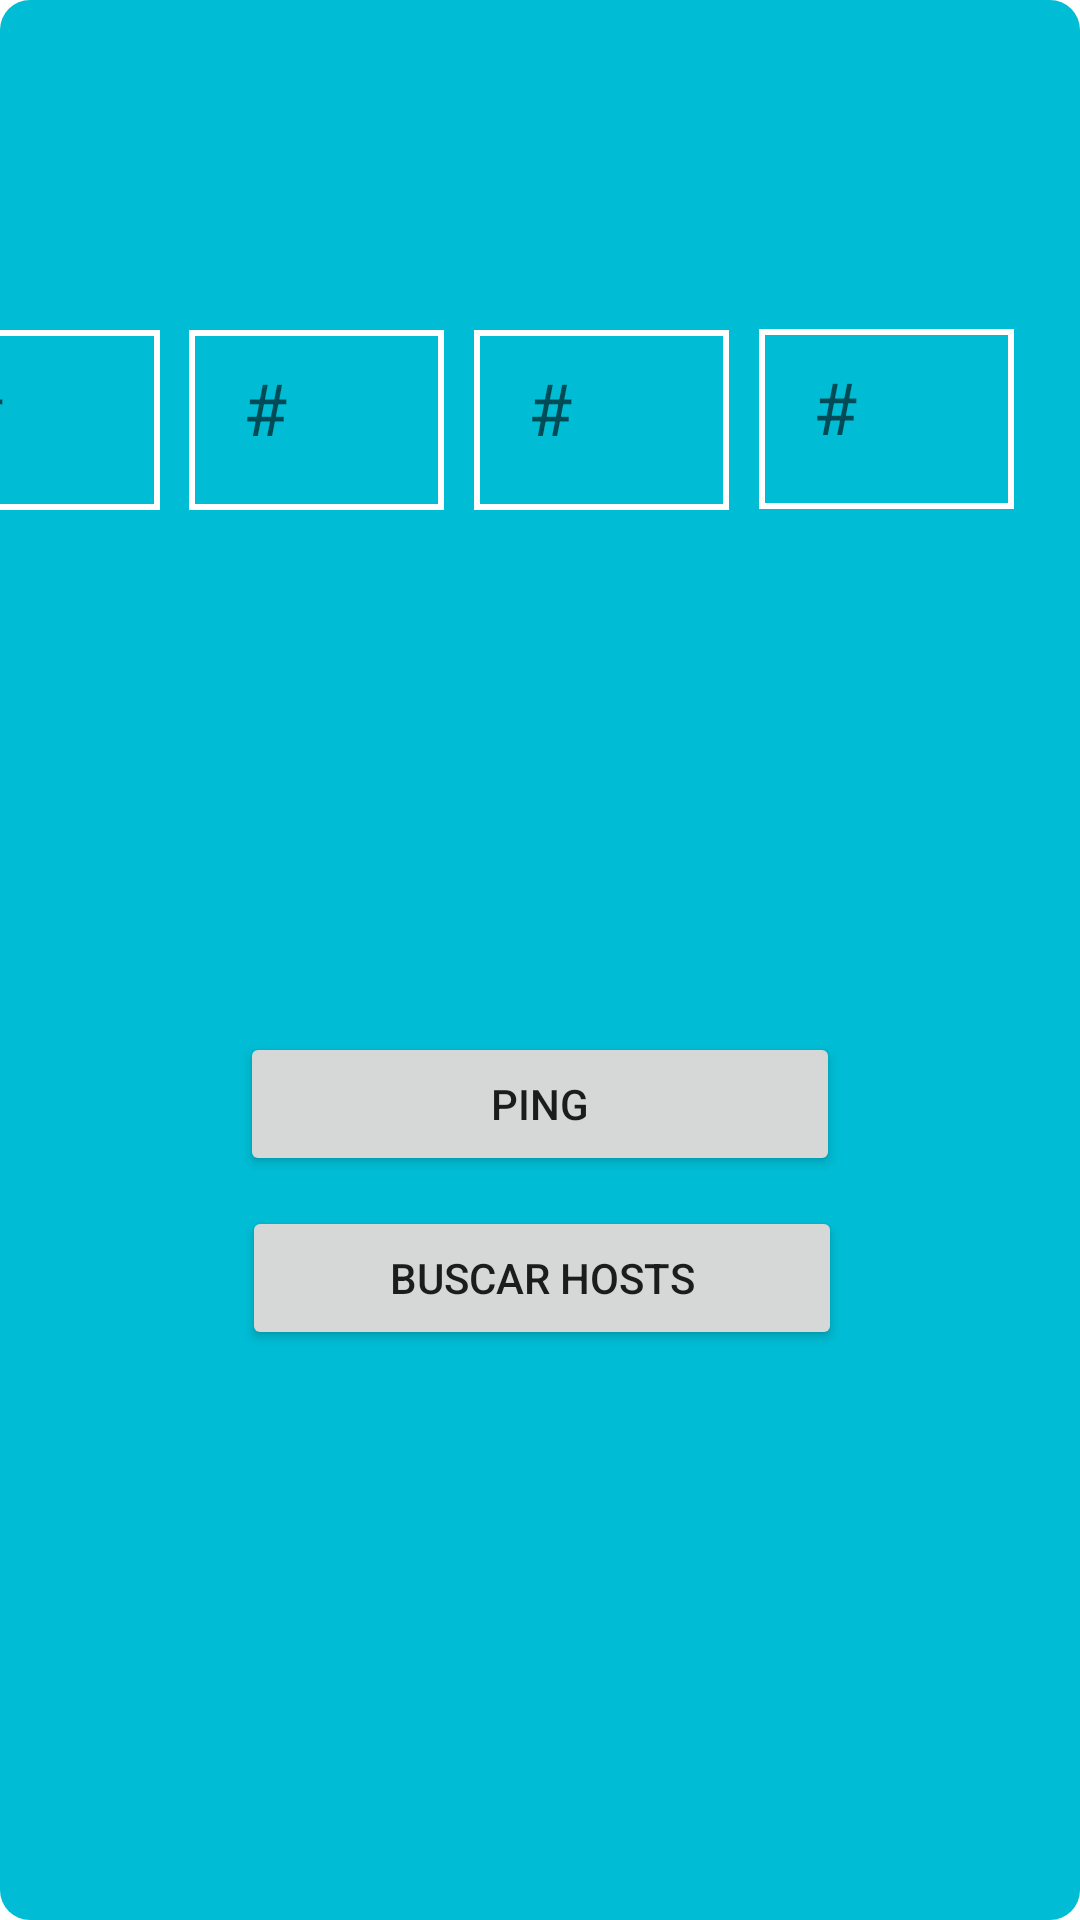

The Android layout XML behind this screen, and the referenced resources:
<!-- AndroidManifest.xml: application theme Theme.Practica4Ecosistemas -->
<!-- res/layout/activity_main.xml -->
<?xml version="1.0" encoding="utf-8"?>
<androidx.constraintlayout.widget.ConstraintLayout xmlns:android="http://schemas.android.com/apk/res/android"
    xmlns:app="http://schemas.android.com/apk/res-auto"
    xmlns:tools="http://schemas.android.com/tools"
    android:layout_width="match_parent"
    android:layout_height="match_parent"
    android:background="@drawable/colorfondo"
    tools:context=".MainActivity">

    <androidx.constraintlayout.widget.ConstraintLayout
        android:layout_width="match_parent"
        android:layout_height="0dp"
        android:layout_marginTop="50dp"
        android:layout_marginBottom="50dp"
        app:layout_constraintBottom_toBottomOf="parent"
        app:layout_constraintEnd_toEndOf="parent"
        app:layout_constraintStart_toStartOf="parent"
        app:layout_constraintTop_toTopOf="parent">

        <EditText
            android:id="@+id/editTextcuad1"
            android:layout_width="85dp"
            android:layout_height="60dp"
            android:layout_marginTop="60dp"
            android:layout_marginEnd="10dp"
            android:layout_marginRight="10dp"
            android:layout_marginBottom="420dp"
            android:background="@drawable/linea"
            android:ems="10"
            android:hint="#"
            android:inputType="textPersonName"
            android:padding="18dp"
            android:textSize="24sp"
            app:layout_constraintBottom_toBottomOf="parent"
            app:layout_constraintEnd_toStartOf="@+id/editTextcuad2"
            app:layout_constraintTop_toTopOf="parent" />

        <EditText
            android:id="@+id/editTextcuad2"
            android:layout_width="85dp"
            android:layout_height="60dp"
            android:layout_marginTop="60dp"
            android:layout_marginEnd="10dp"
            android:layout_marginRight="10dp"
            android:layout_marginBottom="420dp"
            android:background="@drawable/linea"
            android:ems="10"
            android:hint="#"
            android:inputType="textPersonName"
            android:padding="18dp"
            android:textSize="24sp"
            app:layout_constraintBottom_toBottomOf="parent"
            app:layout_constraintEnd_toStartOf="@+id/editTextcuad3"
            app:layout_constraintTop_toTopOf="parent" />

        <EditText
            android:id="@+id/editTextcuad3"
            android:layout_width="85dp"
            android:layout_height="60dp"
            android:layout_marginTop="60dp"
            android:layout_marginEnd="10dp"
            android:layout_marginRight="10dp"
            android:layout_marginBottom="420dp"
            android:background="@drawable/linea"
            android:ems="10"
            android:hint="#"
            android:inputType="textPersonName"
            android:padding="18dp"
            android:textSize="24sp"
            app:layout_constraintBottom_toBottomOf="parent"
            app:layout_constraintEnd_toStartOf="@+id/editTextcuad4"
            app:layout_constraintTop_toTopOf="parent" />

        <EditText
            android:id="@+id/editTextcuad4"
            android:layout_width="85dp"
            android:layout_height="60dp"
            android:layout_marginTop="60dp"
            android:layout_marginEnd="22dp"
            android:layout_marginRight="22dp"
            android:layout_marginBottom="175dp"
            android:background="@drawable/linea"
            android:ems="10"
            android:hint="#"
            android:inputType="textPersonName"
            android:padding="18dp"
            android:textSize="24sp"
            app:layout_constraintBottom_toTopOf="@+id/buttonping"
            app:layout_constraintEnd_toEndOf="parent"
            app:layout_constraintTop_toTopOf="parent" />

        <Button
            android:id="@+id/buttonping"
            android:layout_width="200dp"
            android:layout_height="wrap_content"
            android:layout_marginBottom="10dp"
            android:text="Ping"
            app:layout_constraintBottom_toTopOf="@+id/buttonbuscarhosts"
            app:layout_constraintEnd_toEndOf="parent"
            app:layout_constraintStart_toStartOf="parent" />

        <Button
            android:id="@+id/buttonbuscarhosts"
            android:layout_width="200dp"
            android:layout_height="wrap_content"
            android:layout_marginBottom="140dp"
            android:text="Buscar Hosts"
            app:layout_constraintBottom_toBottomOf="parent"
            app:layout_constraintEnd_toEndOf="parent"
            app:layout_constraintHorizontal_bias="0.505"
            app:layout_constraintStart_toStartOf="parent" />
    </androidx.constraintlayout.widget.ConstraintLayout>
</androidx.constraintlayout.widget.ConstraintLayout>
<!-- resources referenced by this layout -->
<resources>
  <!-- drawable colorfondo (drawable-v24) -->
  <?xml version="1.0" encoding="utf-8"?>
  <shape android:shape="rectangle"
      xmlns:android="http://schemas.android.com/apk/res/android">
      <solid android:color="#00BCD4"></solid>
      <corners android:radius="10dp"></corners>
  
  
  </shape>
  <!-- drawable linea (drawable-v24) -->
  <?xml version="1.0" encoding="utf-8"?>
  <shape android:shape="rectangle"
      xmlns:android="http://schemas.android.com/apk/res/android">
      <stroke android:color="#FFFFFF" android:width="2dp"></stroke>
  
  
  </shape>
  <style name="Theme.Practica4Ecosistemas" parent="Theme.MaterialComponents.DayNight.DarkActionBar">
          
          <item name="colorPrimary">@color/purple_500</item>
          <item name="colorPrimaryVariant">@color/purple_700</item>
          <item name="colorOnPrimary">@color/white</item>
          
          <item name="colorSecondary">@color/teal_200</item>
          <item name="colorSecondaryVariant">@color/teal_700</item>
          <item name="colorOnSecondary">@color/black</item>
          
          <item name="android:statusBarColor" tools:targetApi="l">?attr/colorPrimaryVariant</item>
          
      </style>
  <!-- not gathered from this repository: default colours our renderer supplied (Android Studio template values) -->
  <color name="purple_500">#FF6200EE</color>
  <color name="purple_700">#FF3700B3</color>
  <color name="teal_200">#FF03DAC5</color>
  <color name="teal_700">#FF018786</color>
  <color name="black">#FF000000</color>
  <color name="white">#FFFFFFFF</color>
</resources>
